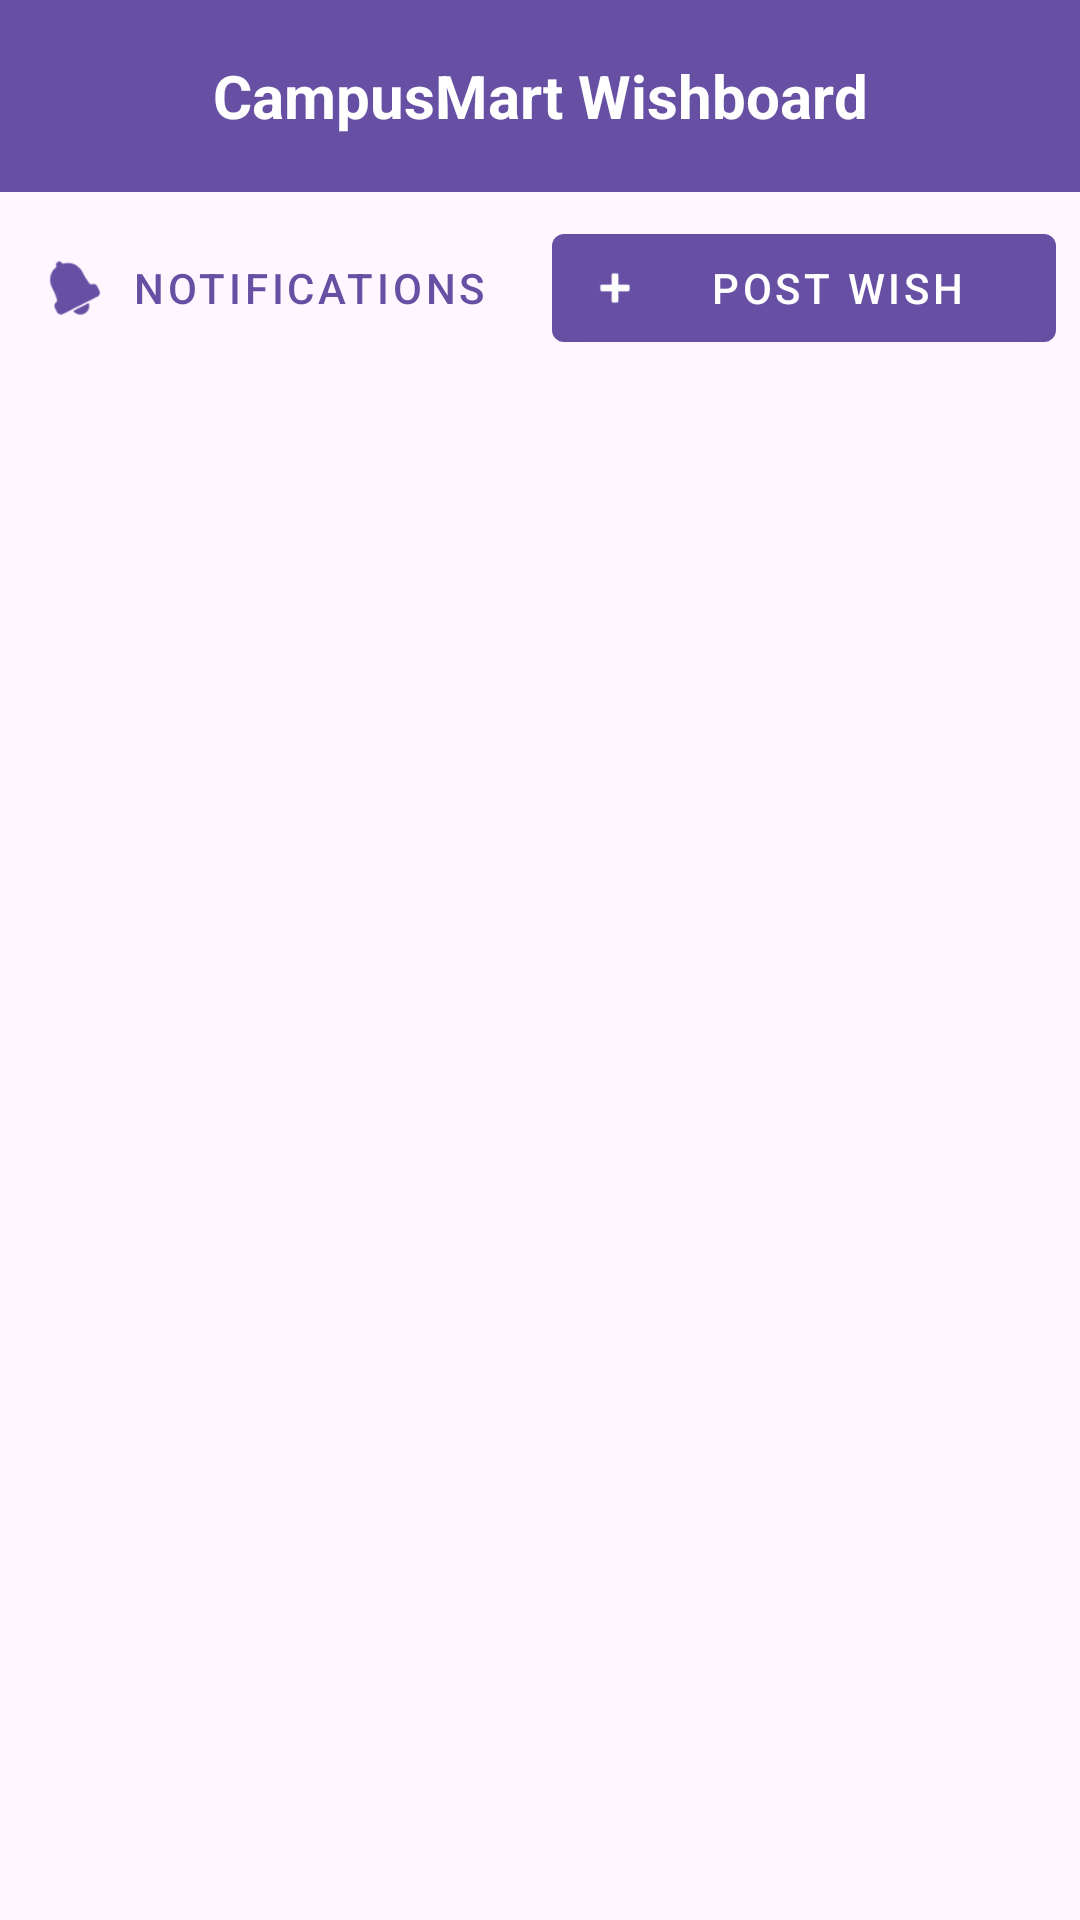

The Android layout XML behind this screen, and the referenced resources:
<!-- AndroidManifest.xml: application theme Theme.CampusMart -->
<!-- res/layout/activity_wishboard.xml -->
<?xml version="1.0" encoding="utf-8"?>
<RelativeLayout xmlns:android="http://schemas.android.com/apk/res/android"
    xmlns:app="http://schemas.android.com/apk/res-auto"
    xmlns:tools="http://schemas.android.com/tools"
    android:layout_width="match_parent"
    android:layout_height="match_parent"
    tools:context=".ui.WishboardActivity">

    <com.google.android.material.appbar.AppBarLayout
        android:id="@+id/appBarLayoutWishboard"
        android:layout_width="match_parent"
        android:layout_height="wrap_content"
        android:layout_alignParentTop="true"
        android:theme="@style/ThemeOverlay.AppCompat.Dark.ActionBar">

        <androidx.appcompat.widget.Toolbar
            android:id="@+id/toolbarWishboard"
            android:layout_width="match_parent"
            android:layout_height="?attr/actionBarSize"
            android:background="?attr/colorPrimary"
            app:title="" 
            app:popupTheme="@style/ThemeOverlay.AppCompat.Light">

            <TextView
                android:id="@+id/toolbar_title_wishboard"
                android:layout_width="wrap_content"
                android:layout_height="wrap_content"
                android:layout_gravity="center"
                android:text="CampusMart Wishboard" 
                android:textColor="@android:color/white"
                android:textSize="20sp"
                android:textStyle="bold" />

        </androidx.appcompat.widget.Toolbar>

    </com.google.android.material.appbar.AppBarLayout>

    <LinearLayout
        android:id="@+id/layoutWishboardButtons"
        android:layout_width="match_parent"
        android:layout_height="wrap_content"
        android:orientation="horizontal"
        android:layout_below="@id/appBarLayoutWishboard"
        android:padding="8dp"
        android:background="?android:attr/windowBackground">

        <com.google.android.material.button.MaterialButton
            android:id="@+id/buttonOpenNotifications"
            style="@style/Widget.MaterialComponents.Button.TextButton.Icon"
            android:layout_width="0dp"
            android:layout_height="wrap_content"
            android:layout_weight="1"
            android:text="Notifications"
            app:icon="@android:drawable/ic_popup_reminder"
            android:layout_marginEnd="4dp"/>

        <com.google.android.material.button.MaterialButton
            android:id="@+id/buttonAddNewWish"
            style="@style/Widget.MaterialComponents.Button.Icon"
            android:layout_width="0dp"
            android:layout_height="wrap_content"
            android:layout_weight="1"
            android:text="Post Wish"
            app:icon="@android:drawable/ic_input_add"
            android:layout_marginStart="4dp"/>
    </LinearLayout>

    <ScrollView
        android:id="@+id/scrollViewWishboard"
        android:layout_width="match_parent"
        android:layout_height="match_parent"
        android:layout_below="@id/layoutWishboardButtons" 
        android:fillViewport="true">

        <LinearLayout
            android:id="@+id/wishboardContainer"
            android:layout_width="match_parent"
            android:layout_height="wrap_content"
            android:orientation="vertical"
            android:padding="16dp" />

    </ScrollView>

</RelativeLayout>
<!-- resources referenced by this layout -->
<resources>
  <style name="Theme.CampusMart" parent="Base.Theme.CampusMart" />
  <style name="Base.Theme.CampusMart" parent="Theme.Material3.DayNight.NoActionBar">
          
          
      </style>
</resources>
